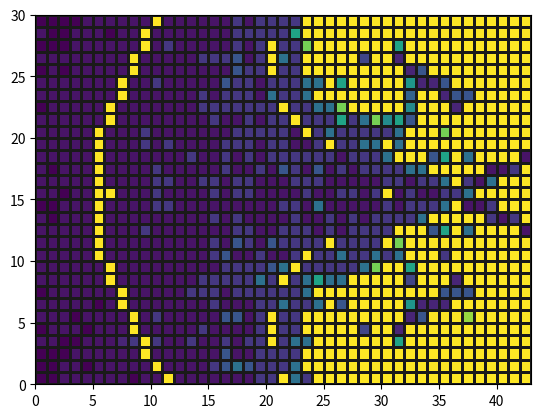

Python code for this plot:
import matplotlib.pyplot as plt
import numpy as np

#карта динамических режимов

def logistic_map(x0, a, b):
    return a - b*x0 + x0**3

def final_point(x0, a, b, additional_points=100, N=1000):
    for i in range(N-additional_points):
        x0 = logistic_map(x0, a, b)

    x0_additional_points = []
    for i in range(additional_points):
        x0 = logistic_map(x0, a, b)
        x0_additional_points.append(x0)

    return x0_additional_points


def make_array(x0, a, b, ap):
    a = np.arange(*a, dtype=np.float64)
    b = np.arange(*b, dtype=np.float64)
    abmap = [ [final_point(x0, i, j, ap) for j in b] for i in a]
    return np.array(abmap) #.shape((a.__len__(), b.__len__(), -1))

def interpret_map(abmap):
    colormap = [[len(set(j)) for j in i] for i in abmap]
    #abmap = [set(j, 4) for j in for i in abmap] # remove duplicates
    #colormap = len()
    return colormap

#TODO 1 read how to make color map, please (matplotlib)
#TODO СТЯНИ ПЕРЕД РАБОТОЙ
#TODO 2 find "кубическое уравнение" in a book

#todo 1a make a,b axies
#todo 1b make collor conture map ///////
#todo 1bb manage collor conture map ///////
#todo 1c turn the map to 90 degrees



if __name__=="__main__":
    x0 = 0
    a = (-0.6, 0.6, 0.04)
    b = (0.8, 2.5, 0.04)
    abmap = make_array(x0, a, b, ap=20)
    colormap = interpret_map(abmap)
    #contour = plt.contour(colormap)
    plt.get_cmap('inferno')
    pcm = plt.pcolormesh(colormap, color=(0.1,0.1,0.1))
    #pcm.set_color(((0.8,0.1,0.1), (0.1,0.1,0.8)))

    #im = plt.pcolormesh(np.arange(100).reshape((10, 10)))
    #plt.colorbar(im)

    plt.show()